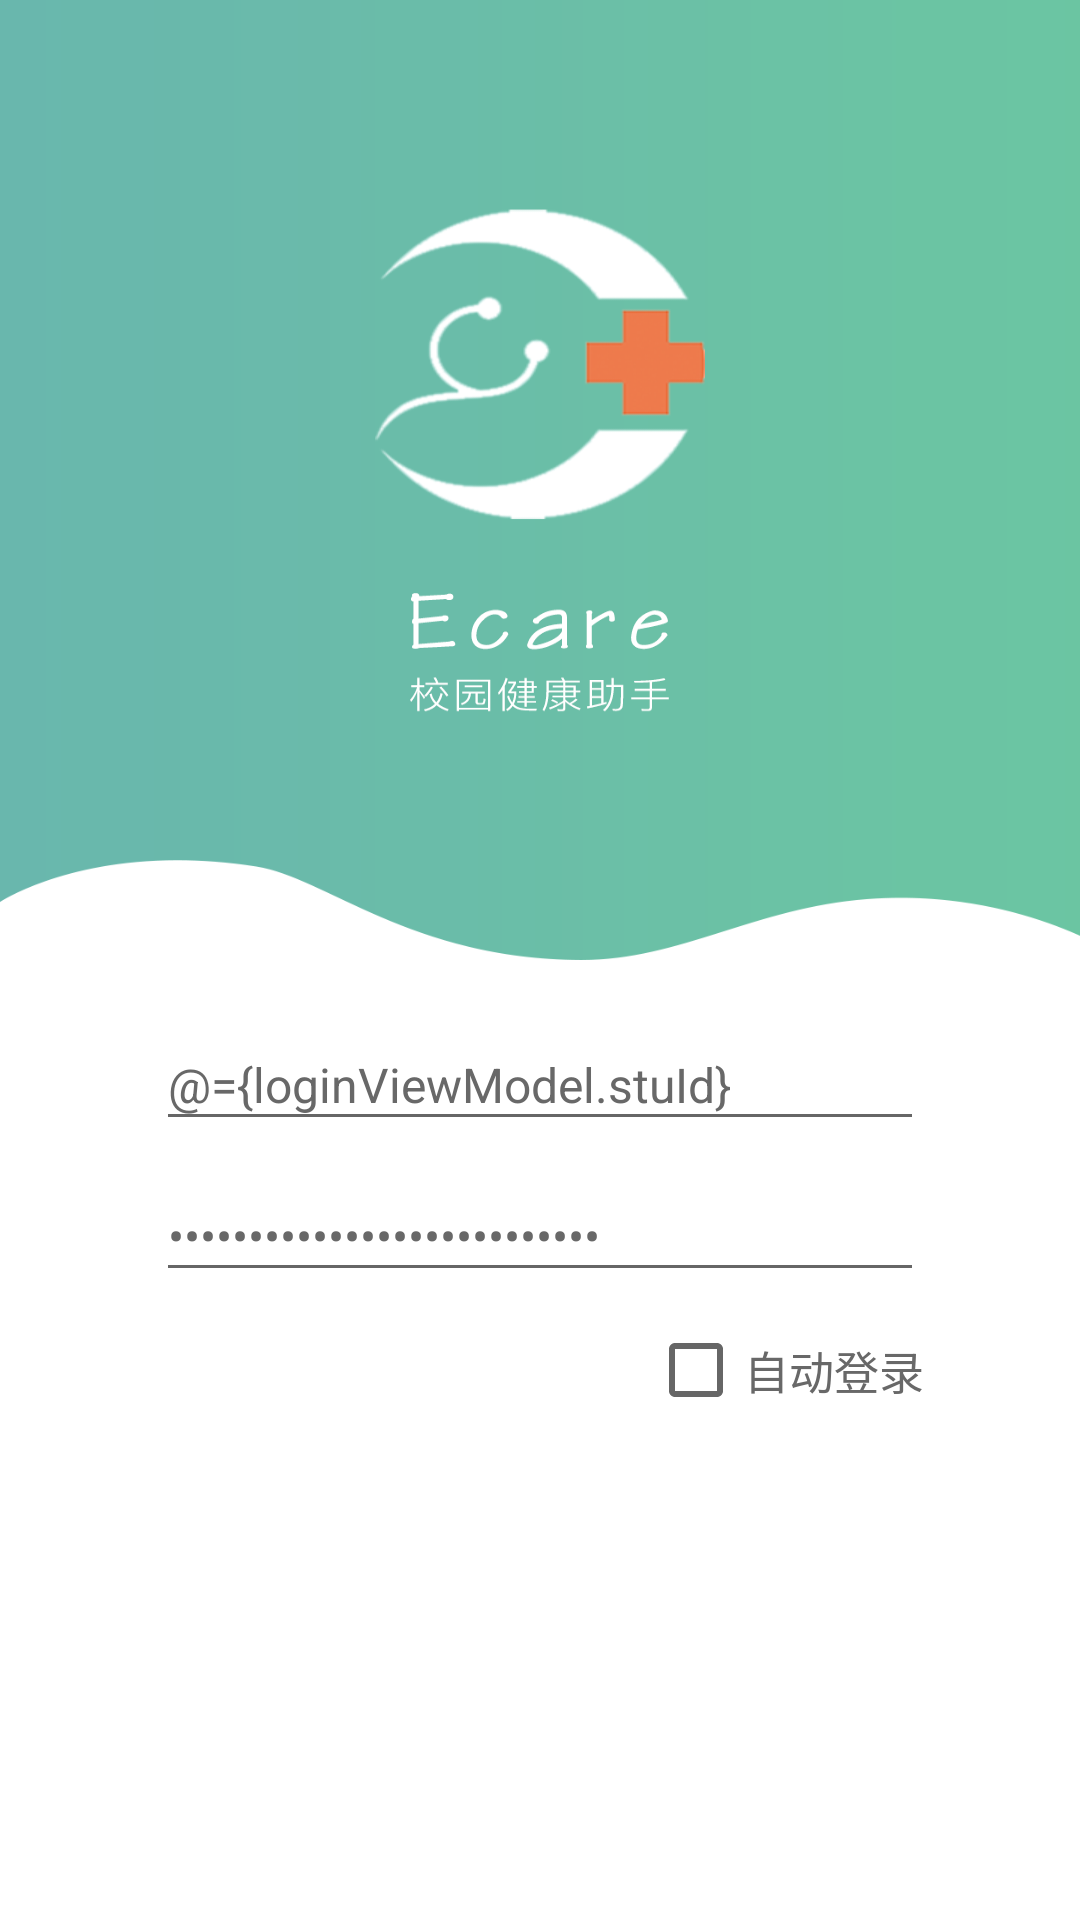

Layout XML and referenced resources for this Android screen:
<!-- AndroidManifest.xml: application theme AppTheme -->
<!-- res/layout/activity_login.xml -->
<?xml version="1.0" encoding="utf-8"?>
<layout xmlns:android="http://schemas.android.com/apk/res/android"
    xmlns:app="http://schemas.android.com/apk/res-auto"
    xmlns:binding="http://schemas.android.com/apk/res-auto">

    <data>

        <variable
            name="loginViewModel"
            type="com.amazingdata.ecare.ui.login.LoginViewModel" />

    </data>

    <LinearLayout
        android:layout_width="match_parent"
        android:layout_height="match_parent"
        android:orientation="vertical">

        <ImageView
            android:layout_width="match_parent"
            android:layout_height="320dp"
            android:scaleType="fitXY"
            android:src="@mipmap/login_background" />

        <EditText
            style="@style/login_view_style"
            android:layout_marginTop="20dp"
            android:hint="请输入学号"
            android:text="@={loginViewModel.stuId}"
            android:textColorHint="@color/colorLoginTextHint"
            android:textSize="16sp" />

        <EditText
            style="@style/login_view_style"
            android:layout_marginTop="10dp"
            android:hint="请输入密码"
            android:inputType="textPassword"
            android:text="@={loginViewModel.password}"
            android:textColorHint="@color/colorLoginTextHint"
            android:textSize="16sp" />

        <CheckBox
            android:layout_width="wrap_content"
            android:layout_height="wrap_content"
            android:layout_gravity="end"
            android:layout_marginTop="10dp"
            android:layout_marginRight="52dp"
            android:checked="@={loginViewModel.autoLogin}"
            android:text="自动登录"
            android:textColor="@color/colorBasicText"
            android:textSize="15sp" />

        <Button
            style="@style/login_view_style"
            android:layout_marginTop="20dp"
            android:background="@drawable/login_button"
            android:onClick="@{()->loginViewModel.login()}"
            android:text="登录"
            android:textColor="@color/colorPureWhite"
            android:textSize="16sp" />

    </LinearLayout>
</layout>
<!-- resources referenced by this layout -->
<resources>
  <color name="colorBasicText">#686868</color>
  <color name="colorLoginTextHint">#d2d2d2</color>
  <color name="colorPureWhite">#ffffff</color>
  <!-- mipmap login_background: png bitmap (mipmap-xxhdpi, 65973 bytes) -->
  <style name="login_view_style">
          <item name="android:layout_height">wrap_content</item>
          <item name="android:layout_width">match_parent</item>
          <item name="android:layout_marginLeft">52dp</item>
          <item name="android:layout_marginRight">52dp</item>
          <item name="android:textColor">@color/colorBasicText</item>
      </style>
  <style name="AppTheme" parent="Theme.AppCompat.Light.DarkActionBar">
          
          <item name="windowActionBar">false</item>
          
          <item name="windowNoTitle">true</item>
          
          <item name="colorPrimary">@color/colorPrimary</item>
          
          <item name="colorPrimaryDark">@color/colorPrimary</item>
          
          <item name="colorAccent">@color/colorPrimary</item>
          <item name="android:windowBackground">@color/colorPureWhite</item>
      </style>
  <color name="colorPrimary">#4dc3b3</color>
</resources>
